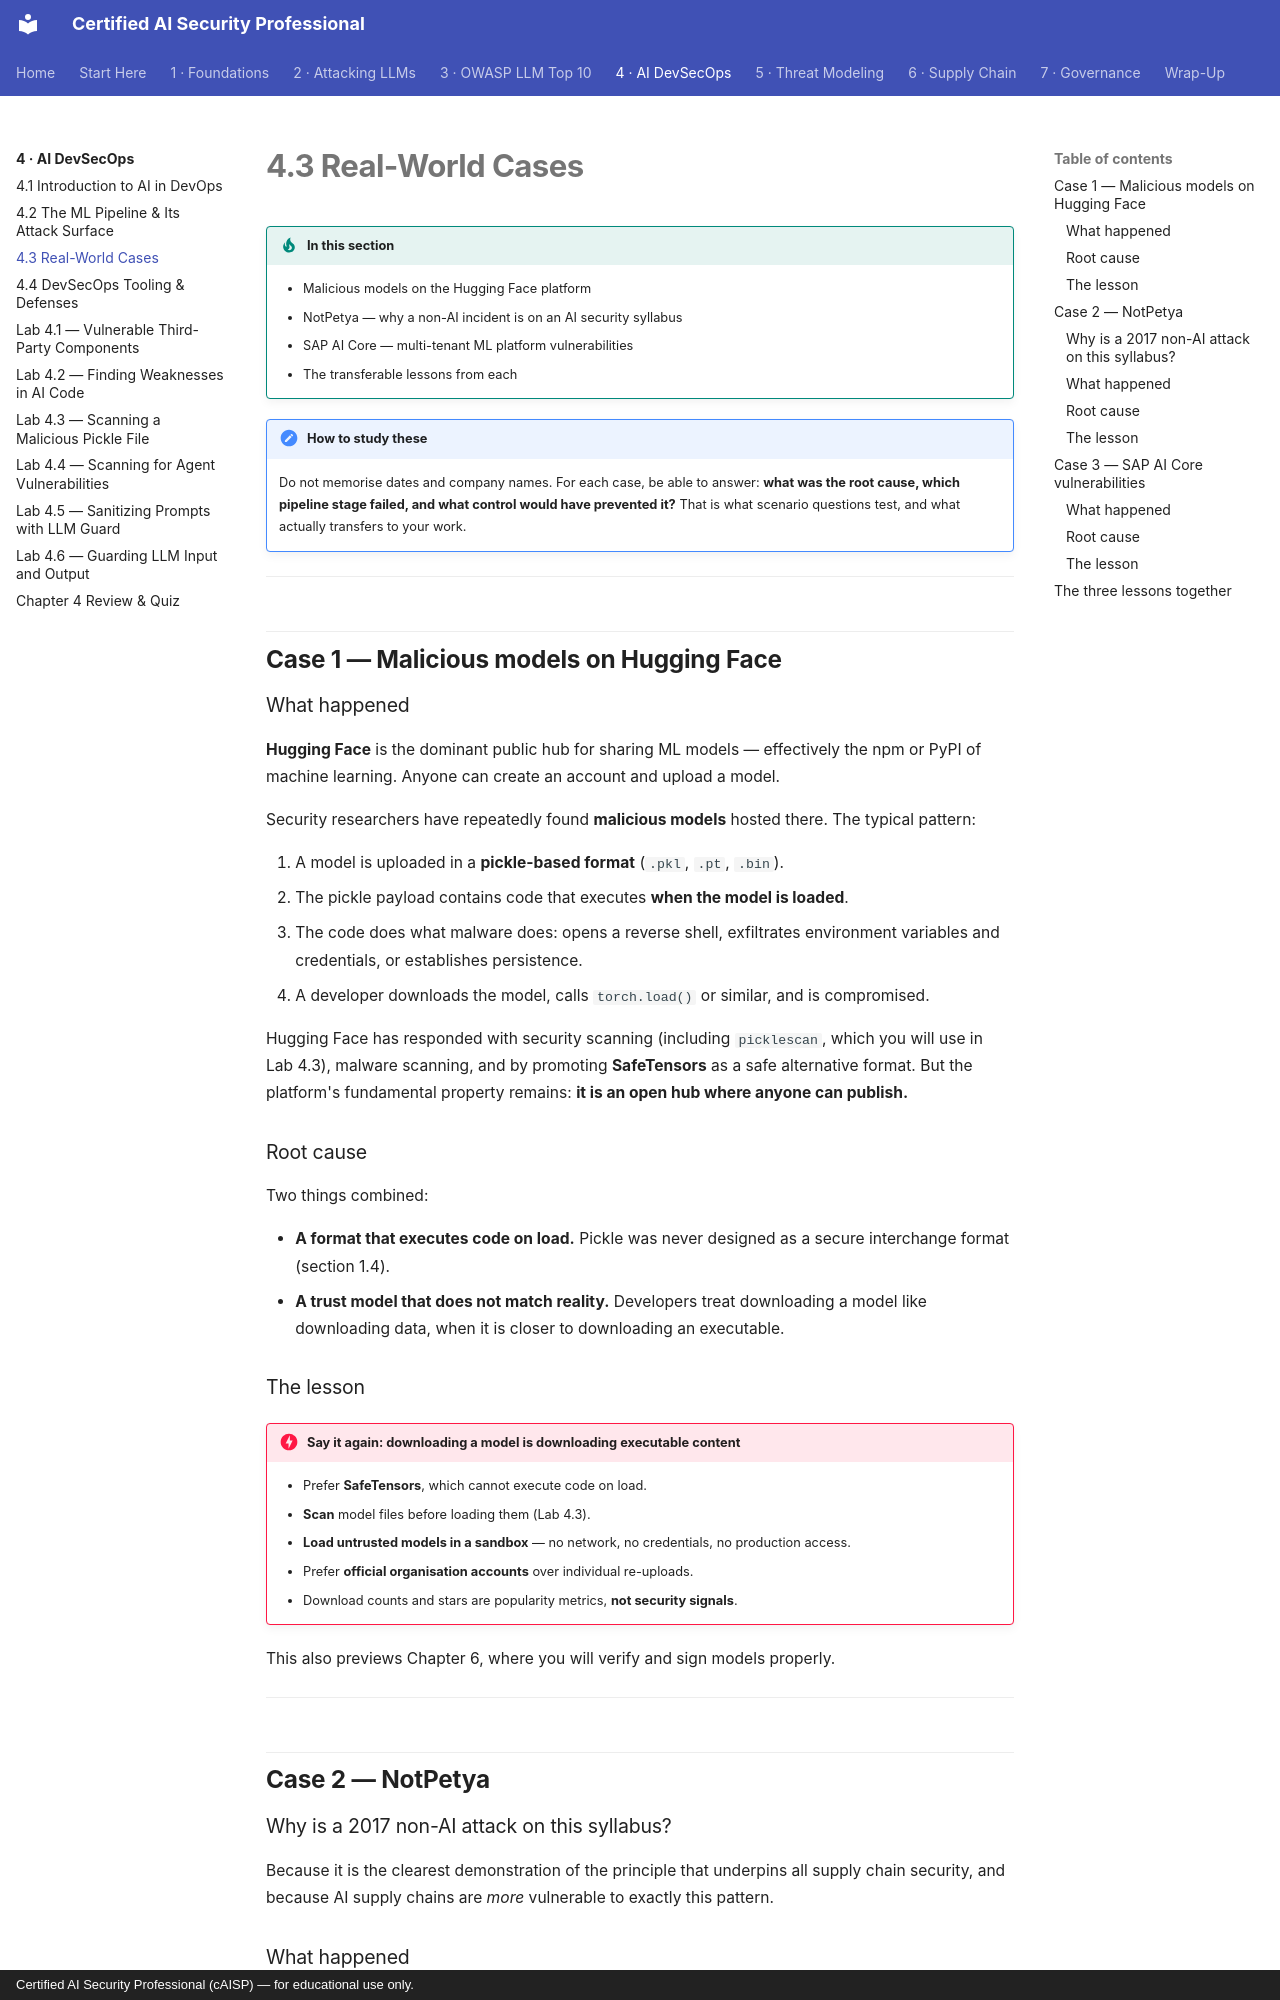

repository: def-SaYaN/Certified-AI-Security-Professional · page: chapter-04/03-real-world-cases/index.html · generator: mkdocs · copyright: Certified AI Security Professional (cAISP) — for educational use only.

---
tags:
  - Chapter 4
  - DevSecOps
---

# 4.3 Real-World Cases

!!! objective "In this section"
    - Malicious models on the Hugging Face platform
    - NotPetya — why a non-AI incident is on an AI security syllabus
    - SAP AI Core — multi-tenant ML platform vulnerabilities
    - The transferable lessons from each

!!! note "How to study these"
    Do not memorise dates and company names. For each case, be able to answer: **what was the root
    cause, which pipeline stage failed, and what control would have prevented it?** That is what
    scenario questions test, and what actually transfers to your work.

---

## Case 1 — Malicious models on Hugging Face

### What happened

**Hugging Face** is the dominant public hub for sharing ML models — effectively the npm or PyPI of
machine learning. Anyone can create an account and upload a model.

Security researchers have repeatedly found **malicious models** hosted there. The typical pattern:

1. A model is uploaded in a **pickle-based format** (`.pkl`, `.pt`, `.bin`).
2. The pickle payload contains code that executes **when the model is loaded**.
3. The code does what malware does: opens a reverse shell, exfiltrates environment variables and
   credentials, or establishes persistence.
4. A developer downloads the model, calls `torch.load()` or similar, and is compromised.

Hugging Face has responded with security scanning (including `picklescan`, which you will use in
Lab 4.3), malware scanning, and by promoting **SafeTensors** as a safe alternative format. But the
platform's fundamental property remains: **it is an open hub where anyone can publish.**

### Root cause

Two things combined:

- **A format that executes code on load.** Pickle was never designed as a secure interchange
  format (section 1.4).
- **A trust model that does not match reality.** Developers treat downloading a model like
  downloading data, when it is closer to downloading an executable.

### The lesson

!!! danger "Say it again: downloading a model is downloading executable content"
    - Prefer **SafeTensors**, which cannot execute code on load.
    - **Scan** model files before loading them (Lab 4.3).
    - **Load untrusted models in a sandbox** — no network, no credentials, no production access.
    - Prefer **official organisation accounts** over individual re-uploads.
    - Download counts and stars are popularity metrics, **not security signals**.

This also previews Chapter 6, where you will verify and sign models properly.

---

## Case 2 — NotPetya

### Why is a 2017 non-AI attack on this syllabus?

Because it is the clearest demonstration of the principle that underpins all supply chain security,
and because AI supply chains are *more* vulnerable to exactly this pattern.
